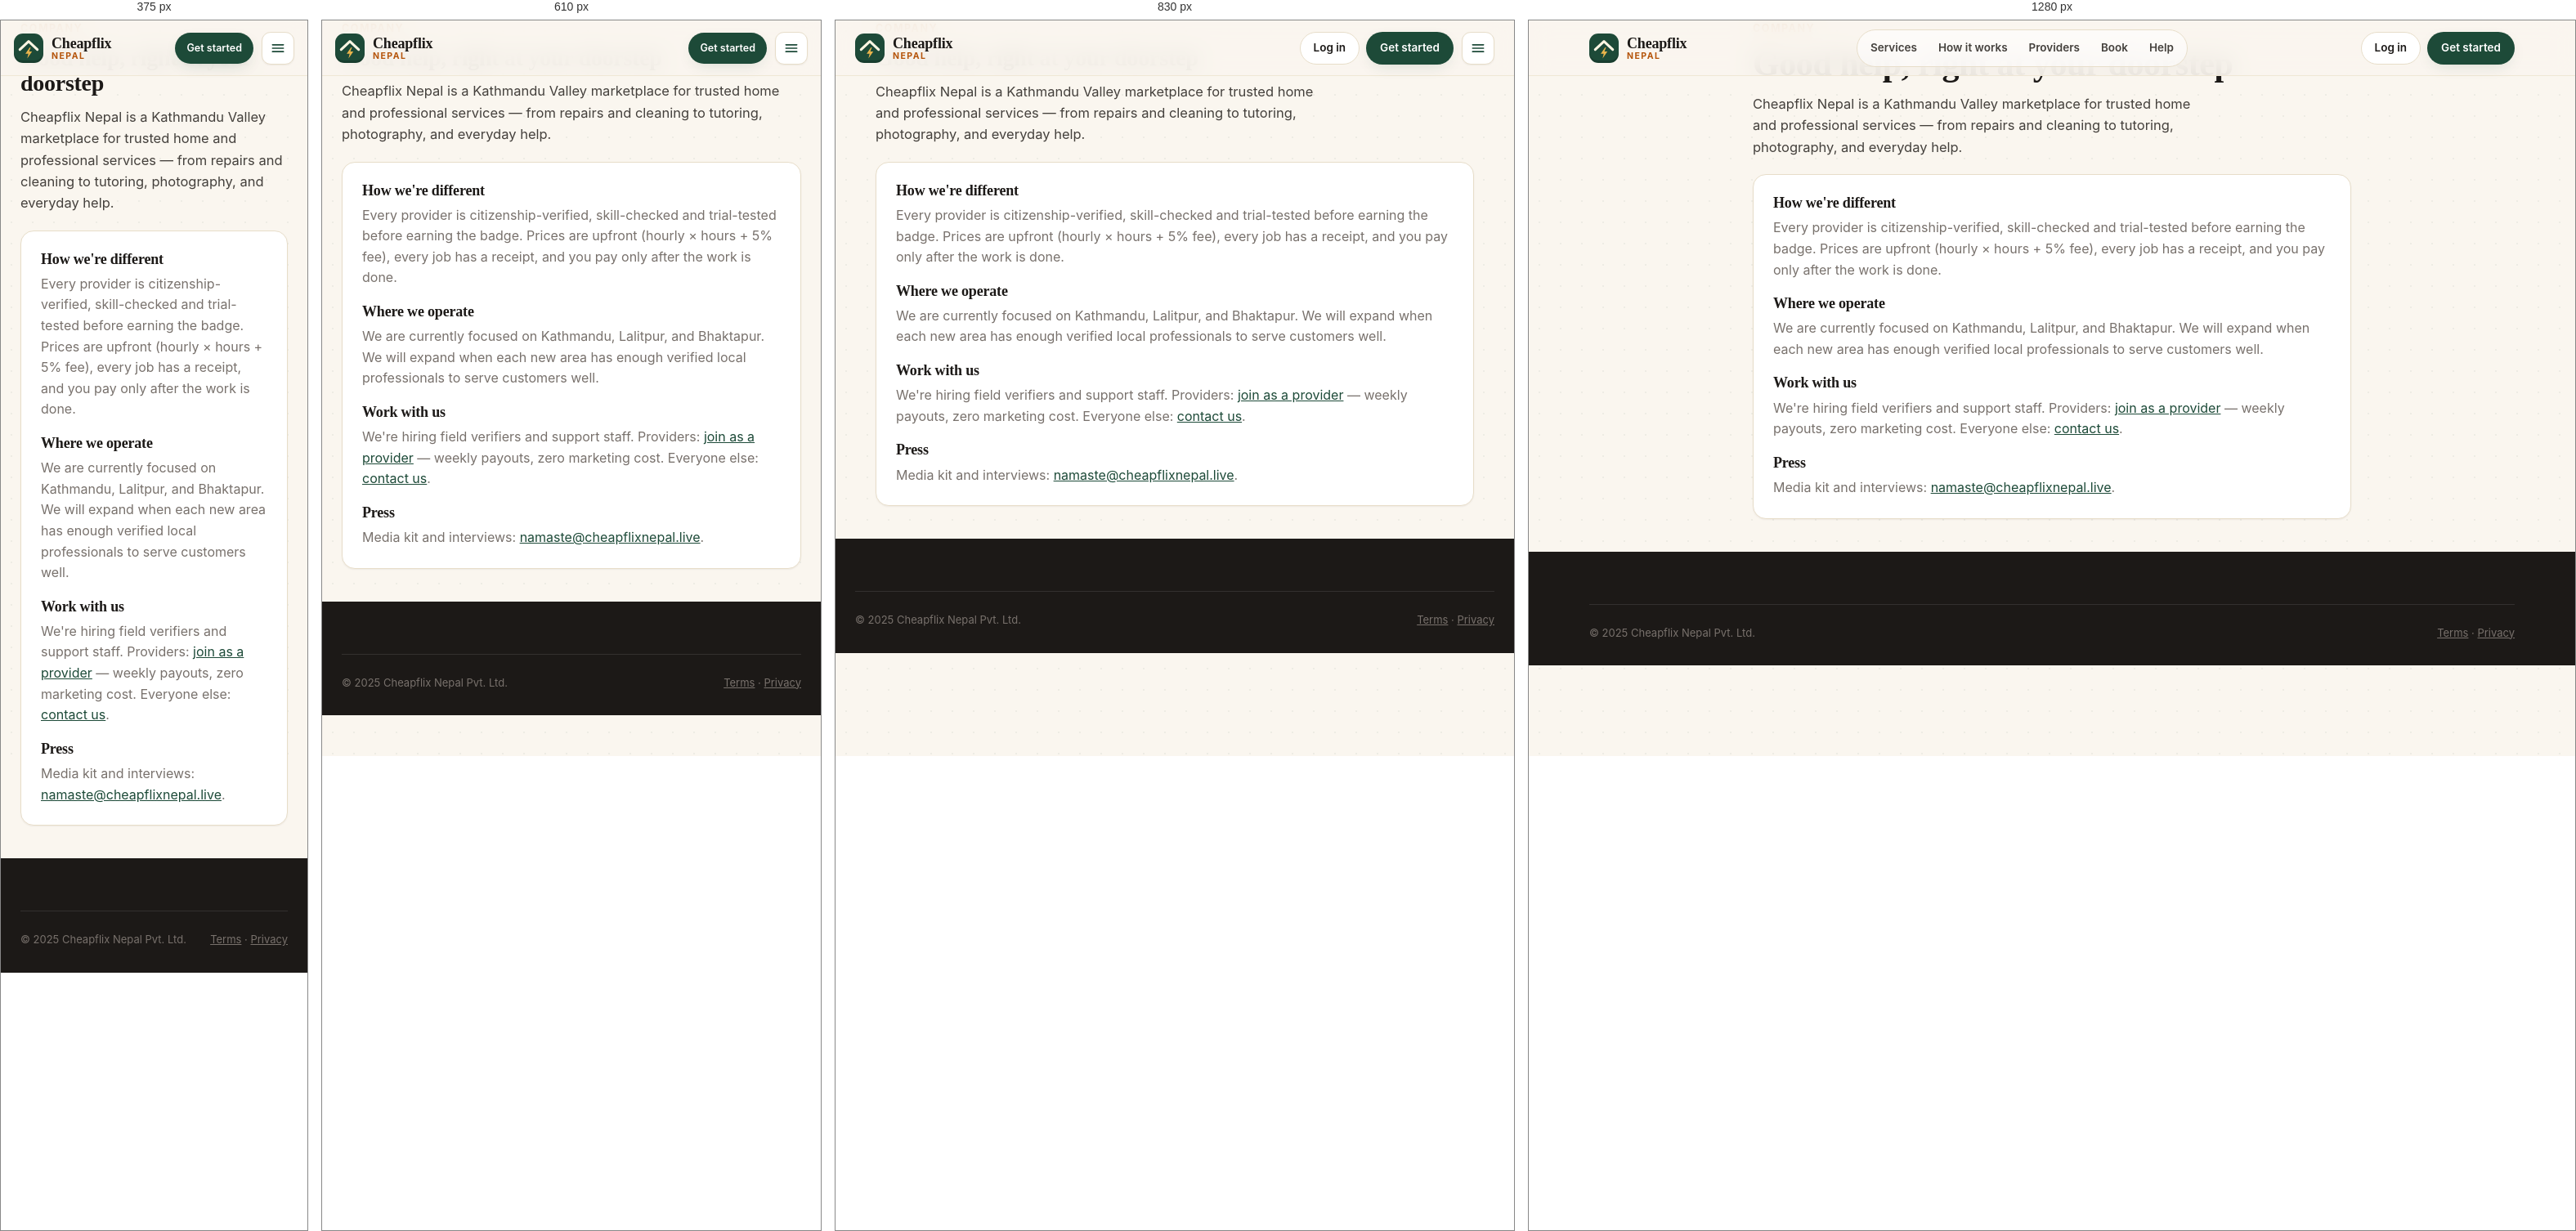
Rendered at 375 px, 610 px, 830 px and 1280 px, left to right.

<!-- file: about.html -->
<!DOCTYPE html>
<html lang="en">
<head>
  <meta charset="UTF-8" />
  <meta name="viewport" content="width=device-width, initial-scale=1.0" />
  <meta name="theme-color" content="#1d4a38" />
  <link rel="manifest" href="../manifest.json" />
  <link rel="icon" type="image/svg+xml" href="../icons/icon.svg" />
  <title>About us — Cheapflix Nepal</title>
  <meta name="description" content="Nepal's service marketplace: verified pros, upfront pricing, pay after the job." />
  <link rel="canonical" href="https://cheapflixnepal.live/pages/about.html" />
  <meta property="og:type" content="website" />
  <meta property="og:site_name" content="Cheapflix Nepal" />
  <meta property="og:title" content="About Cheapflix Nepal" />
  <meta property="og:description" content="A Kathmandu Valley marketplace for verified professionals, clear pricing, and real customer reviews." />
  <meta property="og:url" content="https://cheapflixnepal.live/pages/about.html" />
  <meta property="og:image" content="https://cheapflixnepal.live/icons/icon-512.png" />
  <meta name="twitter:card" content="summary" />
  <link rel="stylesheet" href="../css/design-system.css" />
  <script src="../config.js"></script>
  <script src="../js/app.js" defer></script>
</head>
<body>
<header class="site-nav">
  <div class="nav-inner">
    <a href="../index.html" class="brand" aria-label="Cheapflix Nepal home"><span class="brand-mark">Cf</span><span class="brand-name">Cheapflix<small>Nepal</small></span></a>
    <nav class="nav-links" aria-label="Primary"><a href="../index.html#services">Services</a><a href="../index.html#how">How it works</a><a href="../index.html#providers">Providers</a><a href="booking-flow.html">Book</a><a href="support.html">Help</a></nav>
    <div class="nav-cta" data-nav-cta>
      <a class="btn btn-line btn-sm" href="login.html">Log in</a>
      <a class="btn btn-pine btn-sm" href="register.html">Get started</a>
    </div>
    <button class="burger" id="navBurger" aria-label="Open menu" aria-expanded="false" aria-controls="mobileMenu"><svg width="20" height="20" viewBox="0 0 24 24" fill="none" stroke="currentColor" stroke-width="2" stroke-linecap="round"><path d="M4 7h16M4 12h16M4 17h16"/></svg></button>
  </div>
</header>
<div class="mobile-menu" id="mobileMenu" hidden><a href="../index.html#services">Services</a><a href="../index.html#how">How it works</a><a href="../index.html#providers">Providers</a><a href="booking-flow.html">Book</a><a href="chat.html">Messages</a><a href="support.html">Help</a><a href="login.html">Log in</a><a href="register.html">Get started</a></div>
<div class="wrap block" style="max-width:780px">
  <div class="kicker">Company</div>
  <h1 class="sec-title">Good help, right at your doorstep</h1>
  <p class="sec-sub">Cheapflix Nepal is a Kathmandu Valley marketplace for trusted home and professional services — from repairs and cleaning to tutoring, photography, and everyday help.</p>
  <div class="panel" style="margin-top:20px">
    <h2 style="font-size:18px;margin-bottom:8px">How we're different</h2>
    <p class="muted">Every provider is citizenship-verified, skill-checked and trial-tested before earning the badge. Prices are upfront (hourly × hours + 5% fee), every job has a receipt, and you pay only after the work is done.</p>
    <h2 style="font-size:18px;margin:18px 0 8px">Where we operate</h2>
    <p class="muted">We are currently focused on Kathmandu, Lalitpur, and Bhaktapur. We will expand when each new area has enough verified local professionals to serve customers well.</p>
    <h2 style="font-size:18px;margin:18px 0 8px">Work with us</h2>
    <p class="muted">We're hiring field verifiers and support staff. Providers: <a href="register.html?type=provider">join as a provider</a> — weekly payouts, zero marketing cost. Everyone else: <a href="support.html">contact us</a>.</p>
    <h2 style="font-size:18px;margin:18px 0 8px">Press</h2>
    <p class="muted">Media kit and interviews: <a href="mailto:namaste@cheapflixnepal.live">namaste@cheapflixnepal.live</a>.</p>
  </div>
</div>
<footer class="site-foot"><div class="wrap"><div class="foot-bottom"><span>&copy; 2025 Cheapflix Nepal Pvt. Ltd.</span><span><a href="terms.html" style="color:inherit">Terms</a> · <a href="privacy.html" style="color:inherit">Privacy</a></span></div></div></footer>
</body>
</html>


/* @media block from design-system.css */
@media (max-width: 1020px) {
  .hero-grid { grid-template-columns: 1fr; gap: 48px; }
  .hero-visual { max-width: 520px; }
  .steps { grid-template-columns: repeat(2, 1fr); }
  .cta-row { grid-template-columns: 1fr; }
  .flow-grid { grid-template-columns: 1fr; }
  .summary { position: static; }
  .auth-shell { grid-template-columns: 1fr; }
  .auth-side { display: none; }
  .auth-main { padding: 32px 20px 60px; }
  .auth-card { padding: 28px 24px; }
  .dash { grid-template-columns: 1fr; }
  .dash-side { position: fixed; left: 0; top: 0; bottom: 0; width: min(300px, 86vw); z-index: 80; transform: translateX(-105%); transition: transform 0.22s ease; height: 100dvh; max-height: 100vh; overflow-y: auto; overscroll-behavior: contain; }
  .dash-side.open { transform: none; box-shadow: var(--shadow-lg); }
  .dash-main { width: 100%; padding: 24px 20px 70px; }
  #dashScrim { position: fixed; inset: 0; background: rgba(28,25,23,0.45); z-index: 70; display: none; pointer-events: none; }
  #dashScrim.show { display: block; pointer-events: auto; }
  body.dash-nav-open { overflow: hidden; }
  .app-band { grid-template-columns: 1fr; padding: 40px 30px; }
  .foot-grid-5 { grid-template-columns: 1fr 1fr 1fr; }
}

/* @media block from design-system.css */
@media (max-width: 1150px) {
  .nav-inner { gap: 10px; }
  .nav-links a { padding: 6px 9px; font-size: 12.5px; }
  .nav-hello { display: none; }
}

/* @media block from design-system.css */
@media (max-width: 900px) {
  .nav-links { display: none; }
  .nav-cta { margin-left: auto; }
  .burger { display: flex; align-items: center; justify-content: center; }
  .mobile-menu {
    display: block; position: fixed; top: calc(var(--nav-h) + 8px); left: 12px; right: 12px; z-index: 49;
    background: rgba(255,255,255,.98); border: 1px solid var(--line); border-radius: 16px;
    padding: 8px 14px 12px; box-shadow: var(--shadow-lg);
    max-height: calc(100dvh - var(--nav-h) - 24px); max-height: calc(100vh - var(--nav-h) - 24px);
    overflow-y: auto; overscroll-behavior: contain;
  }
  .mobile-menu[hidden] { display: none; }
  .mobile-menu a, .mobile-menu button.menu-link {
    display: flex; align-items: center; gap: 10px; width: 100%;
    padding: 12px 10px; text-decoration: none; color: var(--ink);
    font-weight: 600; font-size: 14px; background: none; border: none;
    border-bottom: 1px solid var(--line-soft); font-family: inherit;
    text-align: left; cursor: pointer; border-radius: 8px; white-space: nowrap;
  }
  .mobile-menu a:last-child, .mobile-menu button.menu-link:last-child { border-bottom: 0; }
  .mobile-menu a:hover, .mobile-menu a:focus-visible, .mobile-menu button.menu-link:hover { background: var(--pine-soft); color: var(--pine); }
  .mobile-menu a.active { color: var(--pine); background: var(--pine-soft); }
  .mobile-menu .menu-sec { font-size: 11px; font-weight: 800; letter-spacing: .1em; text-transform: uppercase; color: var(--muted); padding: 12px 10px 4px; }
  .mobile-menu .menu-divider { height: 1px; background: var(--line-soft); margin: 8px 0; }
  .mobile-menu .menu-user { display: flex; align-items: center; gap: 10px; padding: 12px 10px; font-weight: 700; font-size: 14px; }
}

/* @media block from design-system.css */
@media (max-width: 760px) {
  section.block { padding: 60px 0; }
  .app-band { padding: 36px 24px; }
  .foot-grid-5 { grid-template-columns: 1fr 1fr; }
  .nav-inner { padding: 0 16px; gap: 10px; }
  .nav-cta .btn-line, .nav-cta .nav-user { display: none; }
  .nav-cta .btn-pine { padding: 8px 13px; font-size: 12.5px; }
  .mobile-menu button:not(.menu-link) { display: flex; width: 100%; padding: 12px 10px; font-family: inherit; font-size: 14px; font-weight: 600; background: none; border: none; border-bottom: 1px solid var(--line-soft); text-align: left; cursor: pointer; }
  .search-row { flex-direction: column; }
  .search-field + .search-field { border-left: none; border-top: 1px solid var(--line-soft); }
  .foot-grid { grid-template-columns: 1fr 1fr; }
  .testi-band { padding: 40px 26px; }
  .steps { grid-template-columns: 1fr; }
  .hero-stats { gap: 22px; }
  .field-row { grid-template-columns: 1fr; }
  .role-cards { grid-template-columns: 1fr; }
  .slot-grid { grid-template-columns: 1fr; }
  .chip-a { right: 6px; }
  .stat-grid { grid-template-columns: 1fr 1fr; }
  .meter-row { grid-template-columns: 90px 1fr 44px; }
}

/* @media block from design-system.css */
@media (max-width: 460px) {
  .stat-grid { grid-template-columns: 1fr; }
  .foot-grid { grid-template-columns: 1fr; }
  .foot-grid-5 { grid-template-columns: 1fr; }
  .app-phone { display: none; }
}

/* @media block from design-system.css */
@media (max-width: 900px) {
  .pro-hero { grid-template-columns: 1fr; text-align: center; justify-items: center; }
  .pro-hero-actions { width: 100%; }
  .chat-shell { grid-template-columns: 1fr; max-height: none; }
  .chat-list { max-height: 260px; border-right: none; border-bottom: 1px solid var(--line-soft); }
}